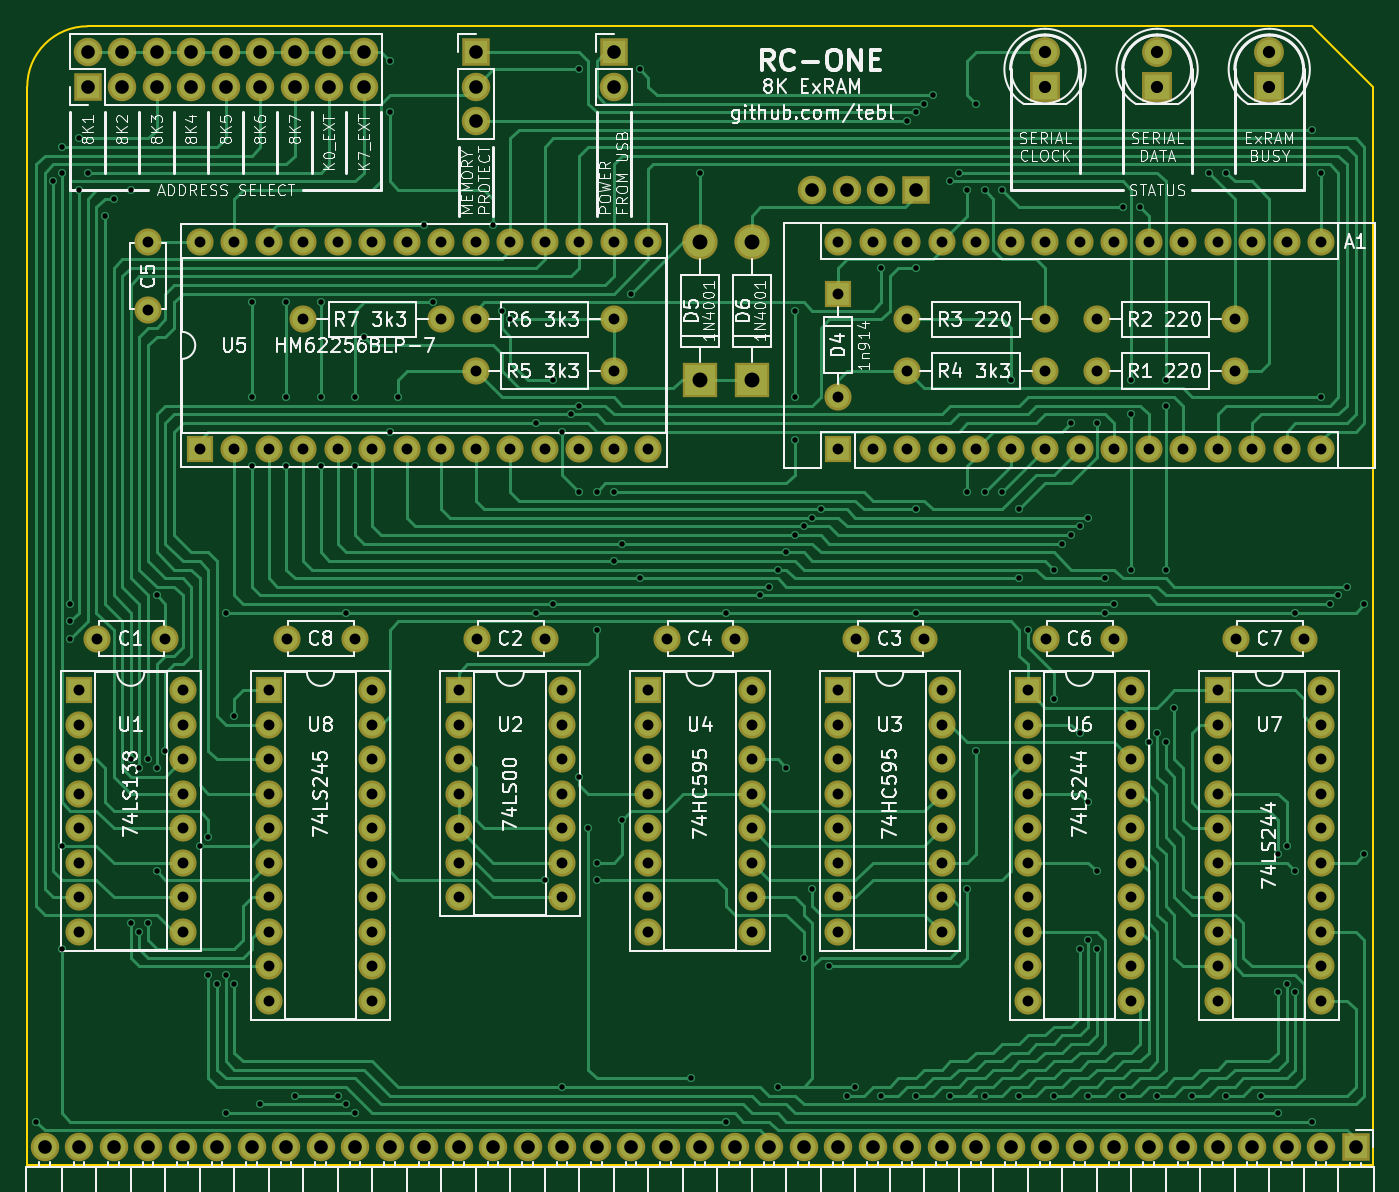
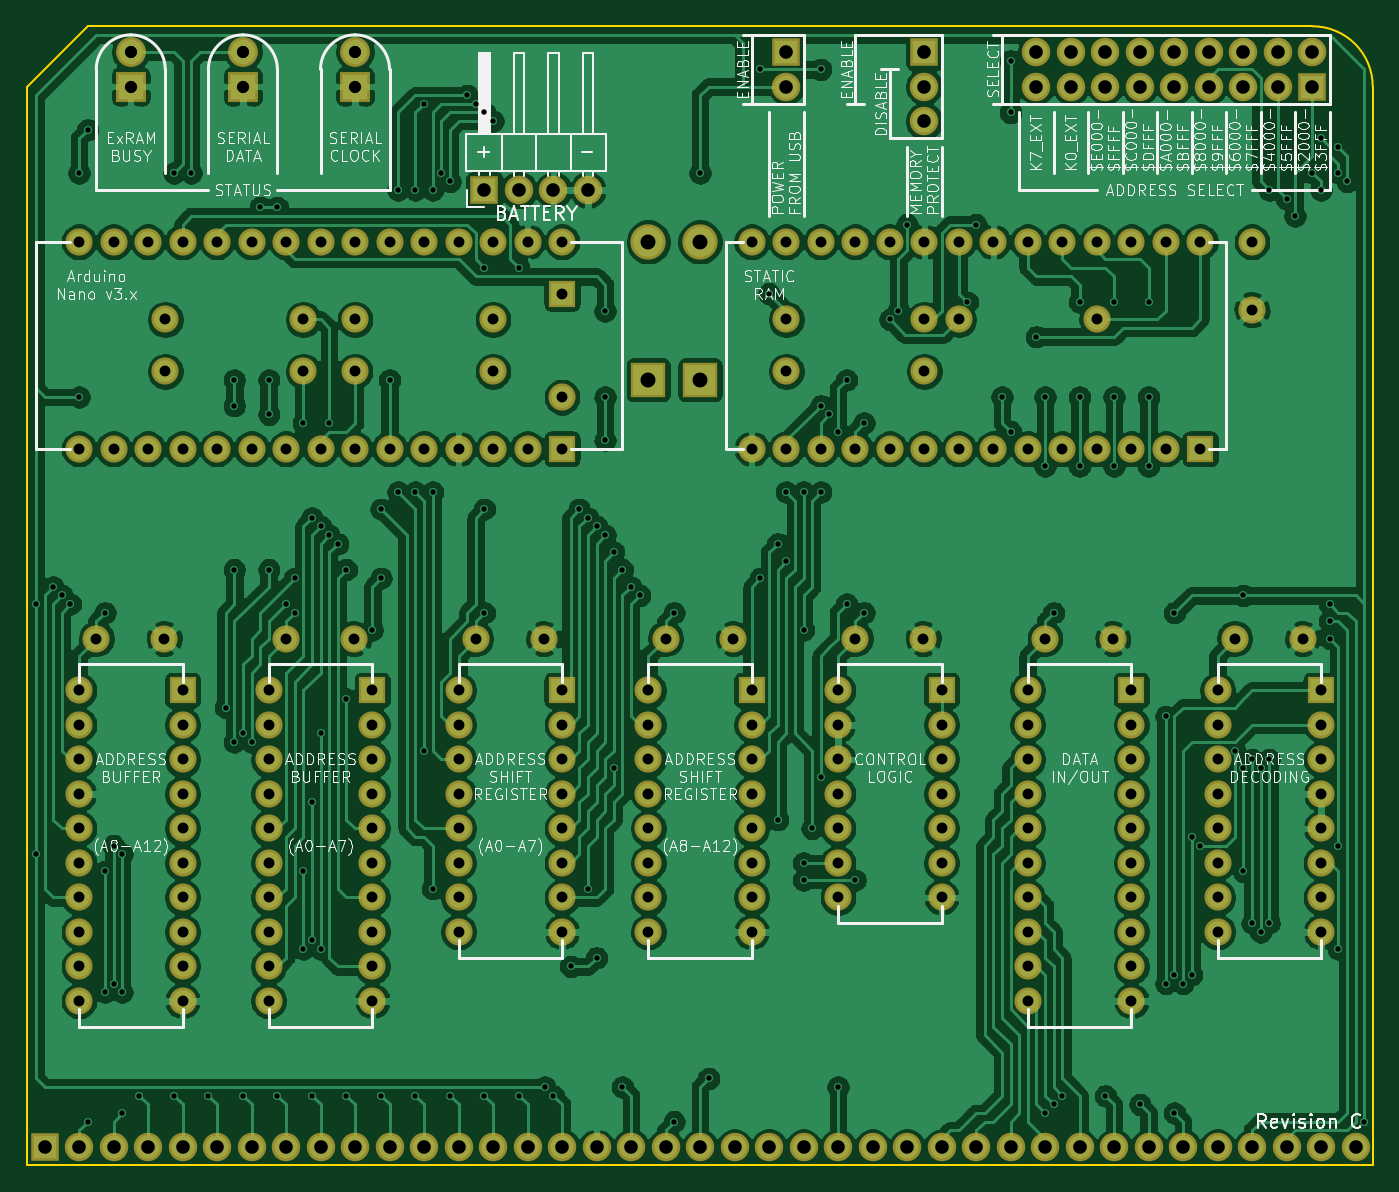
Circuit board: 10 layer files. Board 99.1 x 83.8 mm.
- bottom_copper: RC1 8K ExRAM-B_Cu.gbl (436344 bytes)
- bottom_mask: RC1 8K ExRAM-B_Mask.gbs (8371 bytes)
- paste: RC1 8K ExRAM-B_Paste.gbp (494 bytes)
- bottom_silk: RC1 8K ExRAM-B_SilkS.gbo (104964 bytes)
- outline: RC1 8K ExRAM-Edge_Cuts.gm1 (905 bytes)
- top_copper: RC1 8K ExRAM-F_Cu.gtl (66804 bytes)
- top_mask: RC1 8K ExRAM-F_Mask.gts (8371 bytes)
- paste: RC1 8K ExRAM-F_Paste.gtp (494 bytes)
- top_silk: RC1 8K ExRAM-F_SilkS.gto (108679 bytes)
- drill: RC1 8K ExRAM.drl (7005 bytes)

=== bottom_copper: RC1 8K ExRAM-B_Cu.gbl (436344 bytes, source omitted) ===
=== bottom_mask: RC1 8K ExRAM-B_Mask.gbs (8371 bytes, source omitted) ===
=== paste: RC1 8K ExRAM-B_Paste.gbp ===
G04 #@! TF.GenerationSoftware,KiCad,Pcbnew,(5.1.5)-3*
G04 #@! TF.CreationDate,2020-10-17T00:03:51+02:00*
G04 #@! TF.ProjectId,RC1 8K ExRAM,52433120-384b-4204-9578-52414d2e6b69,rev?*
G04 #@! TF.SameCoordinates,Original*
G04 #@! TF.FileFunction,Paste,Bot*
G04 #@! TF.FilePolarity,Positive*
%FSLAX46Y46*%
G04 Gerber Fmt 4.6, Leading zero omitted, Abs format (unit mm)*
G04 Created by KiCad (PCBNEW (5.1.5)-3) date 2020-10-17 00:03:51*
%MOMM*%
%LPD*%
G04 APERTURE LIST*
G04 APERTURE END LIST*
M02*

=== bottom_silk: RC1 8K ExRAM-B_SilkS.gbo (104964 bytes, source omitted) ===
=== outline: RC1 8K ExRAM-Edge_Cuts.gm1 ===
G04 #@! TF.GenerationSoftware,KiCad,Pcbnew,(5.1.5)-3*
G04 #@! TF.CreationDate,2020-10-17T00:03:51+02:00*
G04 #@! TF.ProjectId,RC1 8K ExRAM,52433120-384b-4204-9578-52414d2e6b69,rev?*
G04 #@! TF.SameCoordinates,Original*
G04 #@! TF.FileFunction,Profile,NP*
%FSLAX46Y46*%
G04 Gerber Fmt 4.6, Leading zero omitted, Abs format (unit mm)*
G04 Created by KiCad (PCBNEW (5.1.5)-3) date 2020-10-17 00:03:51*
%MOMM*%
%LPD*%
G04 APERTURE LIST*
%ADD10C,0.150000*%
G04 APERTURE END LIST*
D10*
X95250000Y-74930000D02*
X95250000Y-69215000D01*
X194310000Y-69215000D02*
X194310000Y-74930000D01*
X189865000Y-64770000D02*
X194310000Y-69215000D01*
X99695000Y-64770000D02*
X189865000Y-64770000D01*
X95250000Y-148590000D02*
X95250000Y-74930000D01*
X194310000Y-148590000D02*
X95250000Y-148590000D01*
X194310000Y-148590000D02*
X194310000Y-74930000D01*
X99695000Y-64770000D02*
G75*
G03X95250000Y-69215000I0J-4445000D01*
G01*
M02*

=== top_copper: RC1 8K ExRAM-F_Cu.gtl (66804 bytes, source omitted) ===
=== top_mask: RC1 8K ExRAM-F_Mask.gts (8371 bytes, source omitted) ===
=== paste: RC1 8K ExRAM-F_Paste.gtp ===
G04 #@! TF.GenerationSoftware,KiCad,Pcbnew,(5.1.5)-3*
G04 #@! TF.CreationDate,2020-10-17T00:03:51+02:00*
G04 #@! TF.ProjectId,RC1 8K ExRAM,52433120-384b-4204-9578-52414d2e6b69,rev?*
G04 #@! TF.SameCoordinates,Original*
G04 #@! TF.FileFunction,Paste,Top*
G04 #@! TF.FilePolarity,Positive*
%FSLAX46Y46*%
G04 Gerber Fmt 4.6, Leading zero omitted, Abs format (unit mm)*
G04 Created by KiCad (PCBNEW (5.1.5)-3) date 2020-10-17 00:03:51*
%MOMM*%
%LPD*%
G04 APERTURE LIST*
G04 APERTURE END LIST*
M02*

=== top_silk: RC1 8K ExRAM-F_SilkS.gto (108679 bytes, source omitted) ===
=== drill: RC1 8K ExRAM.drl (7005 bytes, source omitted) ===
